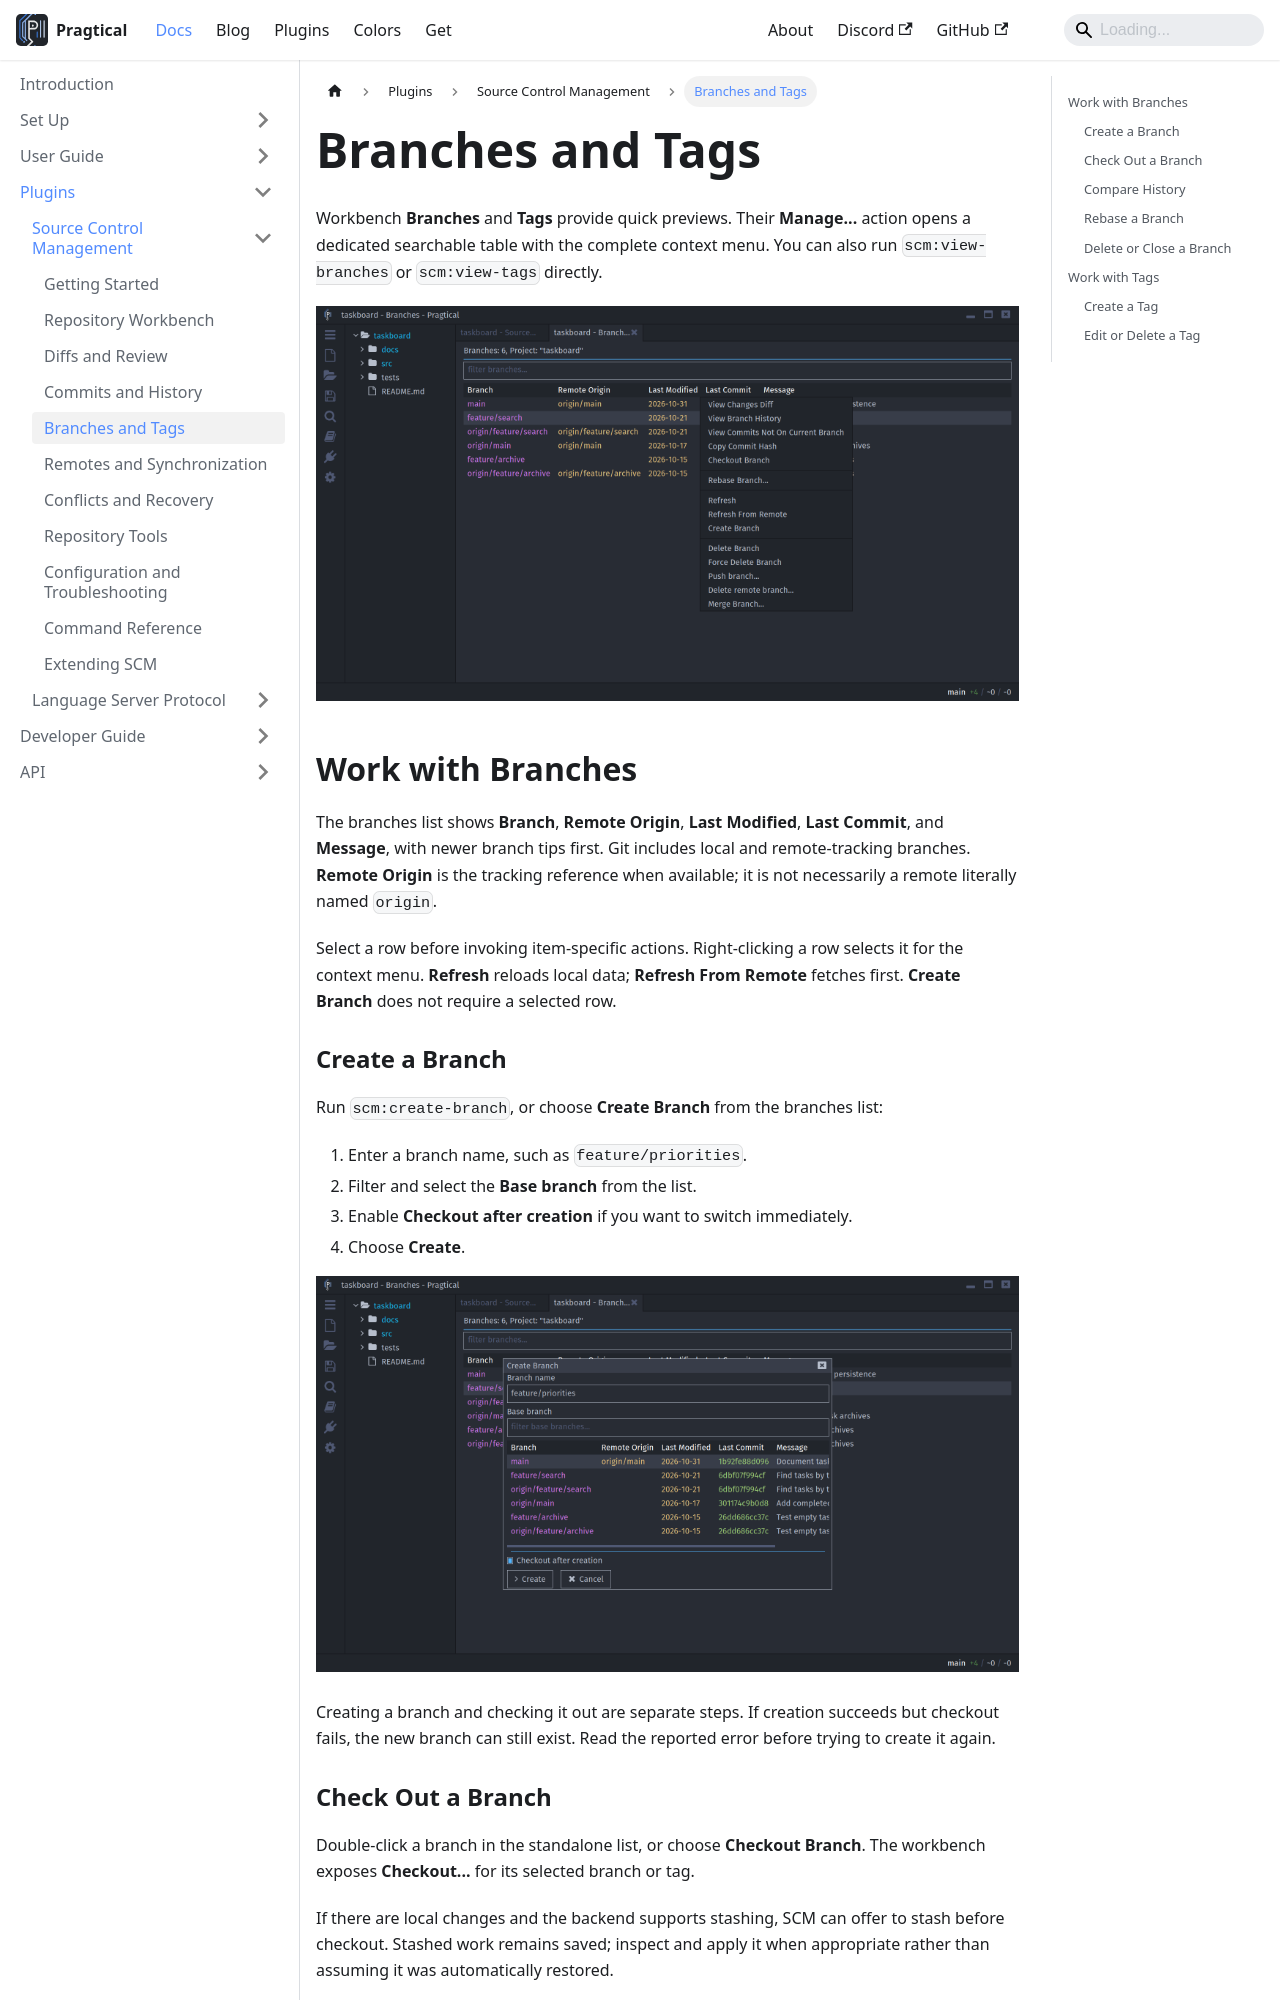

repository: pragtical/pragtical.github.io · page: docs/plugins/scm/branches-and-tags.html · generator: docusaurus

---
sidebar_position: 6
description: Create, inspect, check out, compare, and manage branches and tags.
---

# Branches and Tags

Workbench **Branches** and **Tags** provide quick previews. Their **Manage...**
action opens a dedicated searchable table with the complete context menu.
You can also run `scm:view-branches` or `scm:view-tags` directly.

![Branches table with remote origins, dates, commit hashes, and context actions][branches]

## Work with Branches

The branches list shows **Branch**, **Remote Origin**, **Last Modified**,
**Last Commit**, and **Message**, with newer branch tips first. Git includes
local and remote-tracking branches. **Remote Origin** is the tracking reference
when available; it is not necessarily a remote literally named `origin`.

Select a row before invoking item-specific actions. Right-clicking a row
selects it for the context menu. **Refresh** reloads local data;
**Refresh From Remote** fetches first. **Create Branch** does not require a
selected row.

### Create a Branch

Run `scm:create-branch`, or choose **Create Branch** from the branches list:

1. Enter a branch name, such as `feature/priorities`.
2. Filter and select the **Base branch** from the list.
3. Enable **Checkout after creation** if you want to switch immediately.
4. Choose **Create**.

![Create Branch dialog with base selection and checkout-after-creation enabled][create-branch]

Creating a branch and checking it out are separate steps. If creation succeeds
but checkout fails, the new branch can still exist. Read the reported error
before trying to create it again.

### Check Out a Branch

Double-click a branch in the standalone list, or choose **Checkout Branch**.
The workbench exposes **Checkout...** for its selected branch or tag.

If there are local changes and the backend supports stashing, SCM can offer
to stash before checkout. Stashed work remains saved; inspect and apply it
when appropriate rather than assuming it was automatically restored.

Git remote-tracking rows are useful for inspection; they are not local branch
names. Native Git checkout behavior determines whether a selected ref attaches
to a local branch or leaves a detached checkout. To continue work on a clear
local branch, create one from the desired base and check it out.
